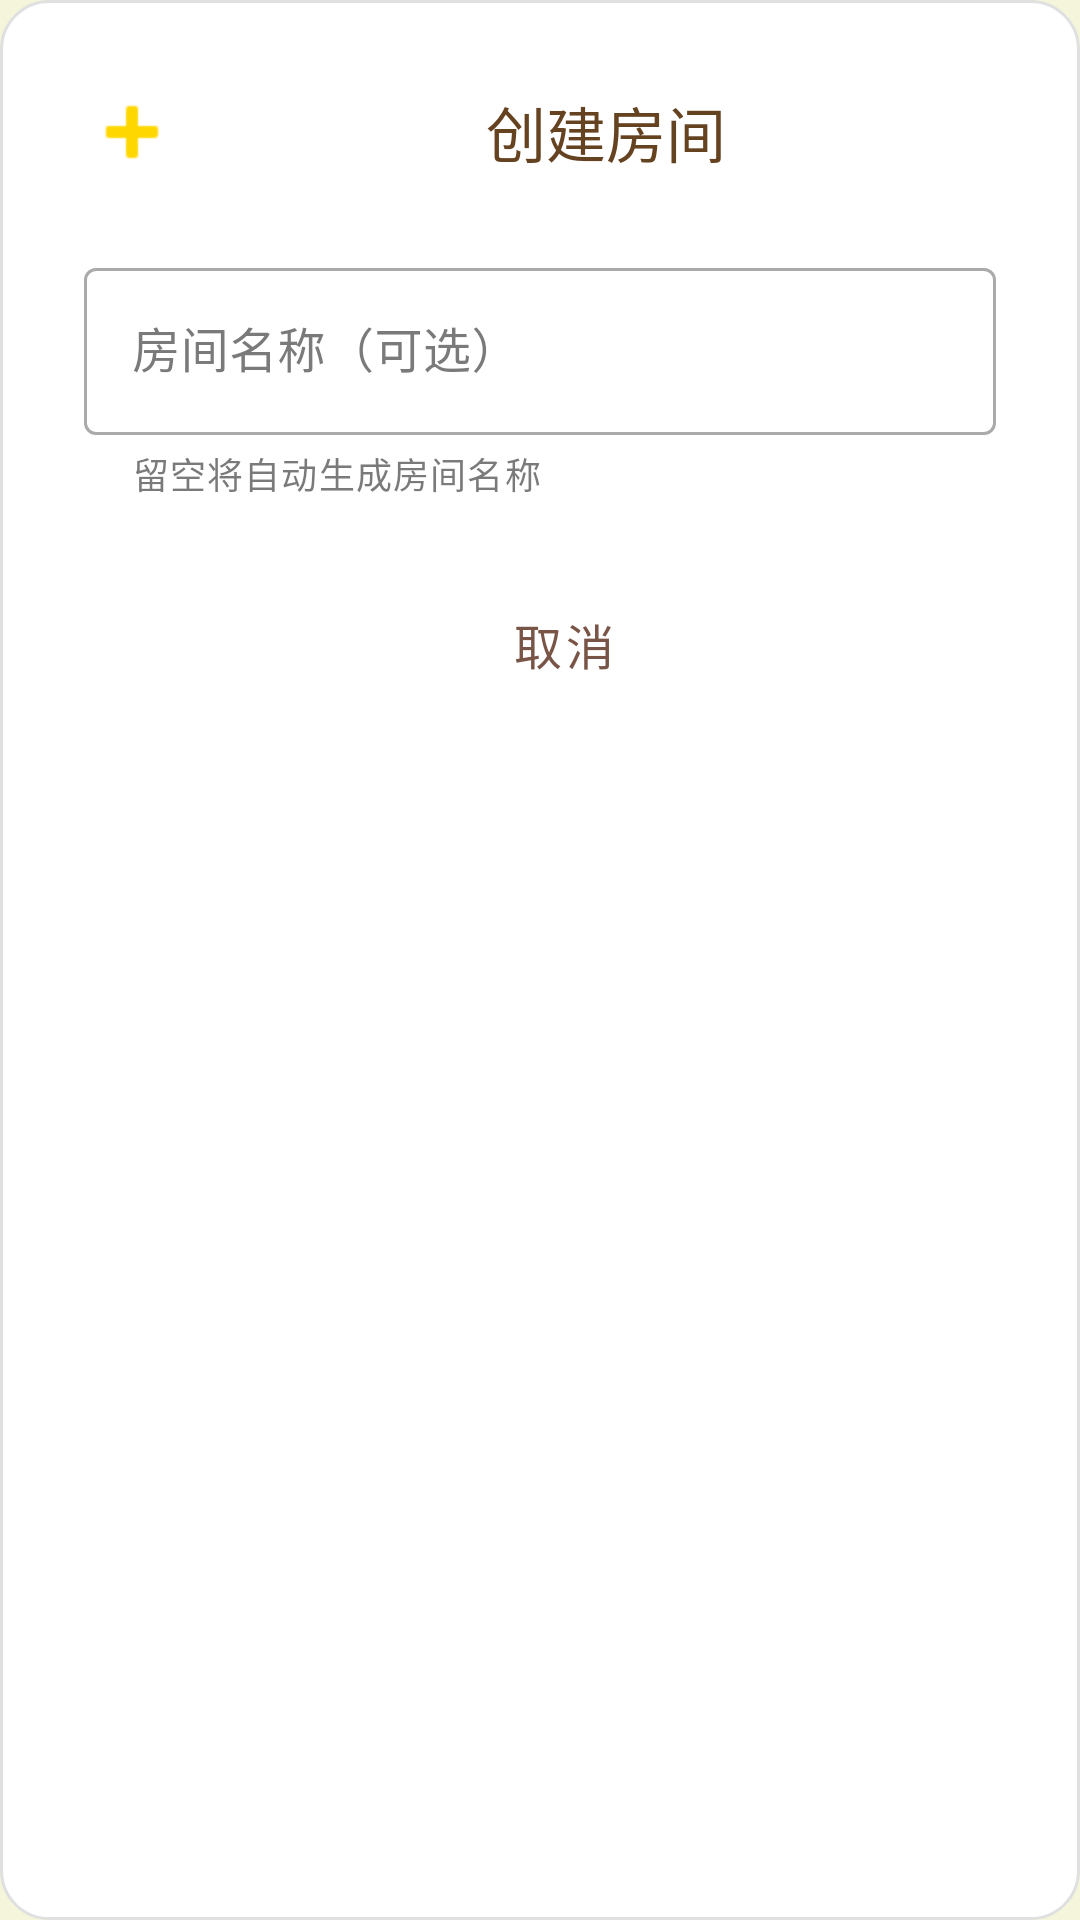

Reconstruct the res/layout file that produces this screen, plus the resources it refers to.
<!-- AndroidManifest.xml: application theme Theme.OnlineChessAI -->
<!-- res/layout/dialog_create_room.xml -->
<?xml version="1.0" encoding="utf-8"?>
<LinearLayout xmlns:android="http://schemas.android.com/apk/res/android"
  xmlns:app="http://schemas.android.com/apk/res-auto"
  android:layout_width="match_parent"
  android:layout_height="wrap_content"
  android:orientation="vertical"
  android:padding="28dp"
  android:background="@drawable/dialog_background">
  
  <TextView
    android:layout_width="match_parent"
    android:layout_height="wrap_content"
    android:text="创建房间"
    android:textSize="20sp"
    android:textColor="@color/chess_brown_dark"
    android:gravity="center"
    android:layout_marginBottom="24dp"
    android:drawableStart="@android:drawable/ic_input_add"
    android:drawablePadding="12dp"
    android:drawableTint="@color/chess_gold" />

  
  <com.google.android.material.textfield.TextInputLayout
    android:layout_width="match_parent"
    android:layout_height="wrap_content"
    android:layout_marginBottom="24dp"
    android:hint="房间名称（可选）"
    app:helperText="留空将自动生成房间名称"
    style="@style/Widget.MaterialComponents.TextInputLayout.OutlinedBox">

    <com.google.android.material.textfield.TextInputEditText
      android:id="@+id/et_room_name"
      android:layout_width="match_parent"
      android:layout_height="wrap_content"
      android:inputType="text"
      android:maxLength="20"
      android:maxLines="1"
      android:imeOptions="actionDone" />

  </com.google.android.material.textfield.TextInputLayout>  
  <LinearLayout
    android:layout_width="match_parent"
    android:layout_height="wrap_content"
    android:orientation="horizontal"
    android:gravity="end">

    
    <Button
      android:id="@+id/btn_cancel"
      style="@style/Widget.Chess.Button.Outline"
      android:layout_width="wrap_content"
      android:layout_height="48dp"
      android:layout_marginEnd="12dp"
      android:text="取消"
      android:textSize="16sp"
      android:minWidth="88dp"
      android:paddingStart="16dp"
      android:paddingEnd="16dp" />

    
    <Button
      android:id="@+id/btn_confirm"
      style="@style/Widget.Chess.Button.Primary"
      android:layout_width="wrap_content"
      android:layout_height="48dp"
      android:text="创建"
      android:textSize="16sp"
      android:minWidth="88dp"
      android:paddingStart="16dp"
      android:paddingEnd="16dp" />

  </LinearLayout>

</LinearLayout>
<!-- resources referenced by this layout -->
<resources>
  <color name="chess_brown_dark">#654321</color>
  <color name="chess_gold">#FFD700</color>
  <!-- drawable dialog_background (drawable) -->
  <?xml version="1.0" encoding="utf-8"?>
  <shape xmlns:android="http://schemas.android.com/apk/res/android"
    android:shape="rectangle">
    <solid android:color="@color/white" />
    <corners android:radius="16dp" />
    <stroke
      android:width="1dp"
      android:color="@color/outline" />
  </shape>
  <style name="Widget.Chess.Button.Outline" parent="Widget.MaterialComponents.Button.OutlinedButton">
          <item name="android:textColor">@color/chess_brown_medium</item>
          <item name="strokeColor">@color/chess_brown_medium</item>
          <item name="cornerRadius">8dp</item>
          <item name="android:textSize">16sp</item>
          <item name="strokeWidth">2dp</item>
          <item name="rippleColor">@color/chess_brown_light</item>
      </style>
  <style name="Widget.Chess.Button.Primary" parent="Widget.Chess.Button">
          <item name="android:textColor">@color/white</item>
          <item name="backgroundTint">@color/chess_brown_primary</item>
          <item name="cornerRadius">12dp</item>
          <item name="android:elevation">6dp</item>
      </style>
  <style name="Theme.OnlineChessAI" parent="Theme.MaterialComponents.DayNight.NoActionBar">
          
          <item name="colorPrimary">@color/chess_brown_primary</item>
          <item name="colorPrimaryVariant">@color/chess_brown_dark</item>
          <item name="colorOnPrimary">@color/white</item>
  
          
          <item name="colorSecondary">@color/chess_gold</item>
          <item name="colorSecondaryVariant">@color/chess_gold_dark</item>
          <item name="colorOnSecondary">@color/chess_brown_dark</item>
  
          
          <item name="colorError">@color/error_red</item>
          <item name="colorOnError">@color/white</item>
  
          
          <item name="colorSurface">@color/surface_light</item>
          <item name="colorOnSurface">@color/text_primary</item>
          <item name="colorOnSurfaceVariant">@color/text_secondary</item>
  
          
          <item name="android:colorBackground">@color/chess_cream</item>
          <item name="android:statusBarColor">@android:color/transparent</item>
          <item name="android:windowLightStatusBar">true</item>
  
          
          <item name="android:navigationBarColor">@android:color/transparent</item>
      </style>
  <color name="white">#FFFFFFFF</color>
  <color name="outline">#E0E0E0</color>
  <color name="chess_brown_medium">#795548</color>
  <color name="chess_brown_light">#A0522D</color>
  <style name="Widget.Chess.Button" parent="Widget.MaterialComponents.Button">
          <item name="android:textColor">@color/white</item>
          <item name="backgroundTint">@color/chess_brown_primary</item>
          <item name="cornerRadius">12dp</item>
          <item name="android:elevation">4dp</item>
          <item name="android:textSize">16sp</item>
          <item name="android:textStyle">bold</item>
          <item name="android:letterSpacing">0.025</item>
          <item name="android:textAllCaps">false</item>
      </style>
  <color name="chess_brown_primary">#8B4513</color>
  <color name="chess_gold_dark">#DAA520</color>
  <color name="error_red">#F44336</color>
  <color name="surface_light">#FAFAFA</color>
  <color name="text_primary">#212121</color>
  <color name="text_secondary">#757575</color>
  <color name="chess_cream">#F5F5DC</color>
</resources>
